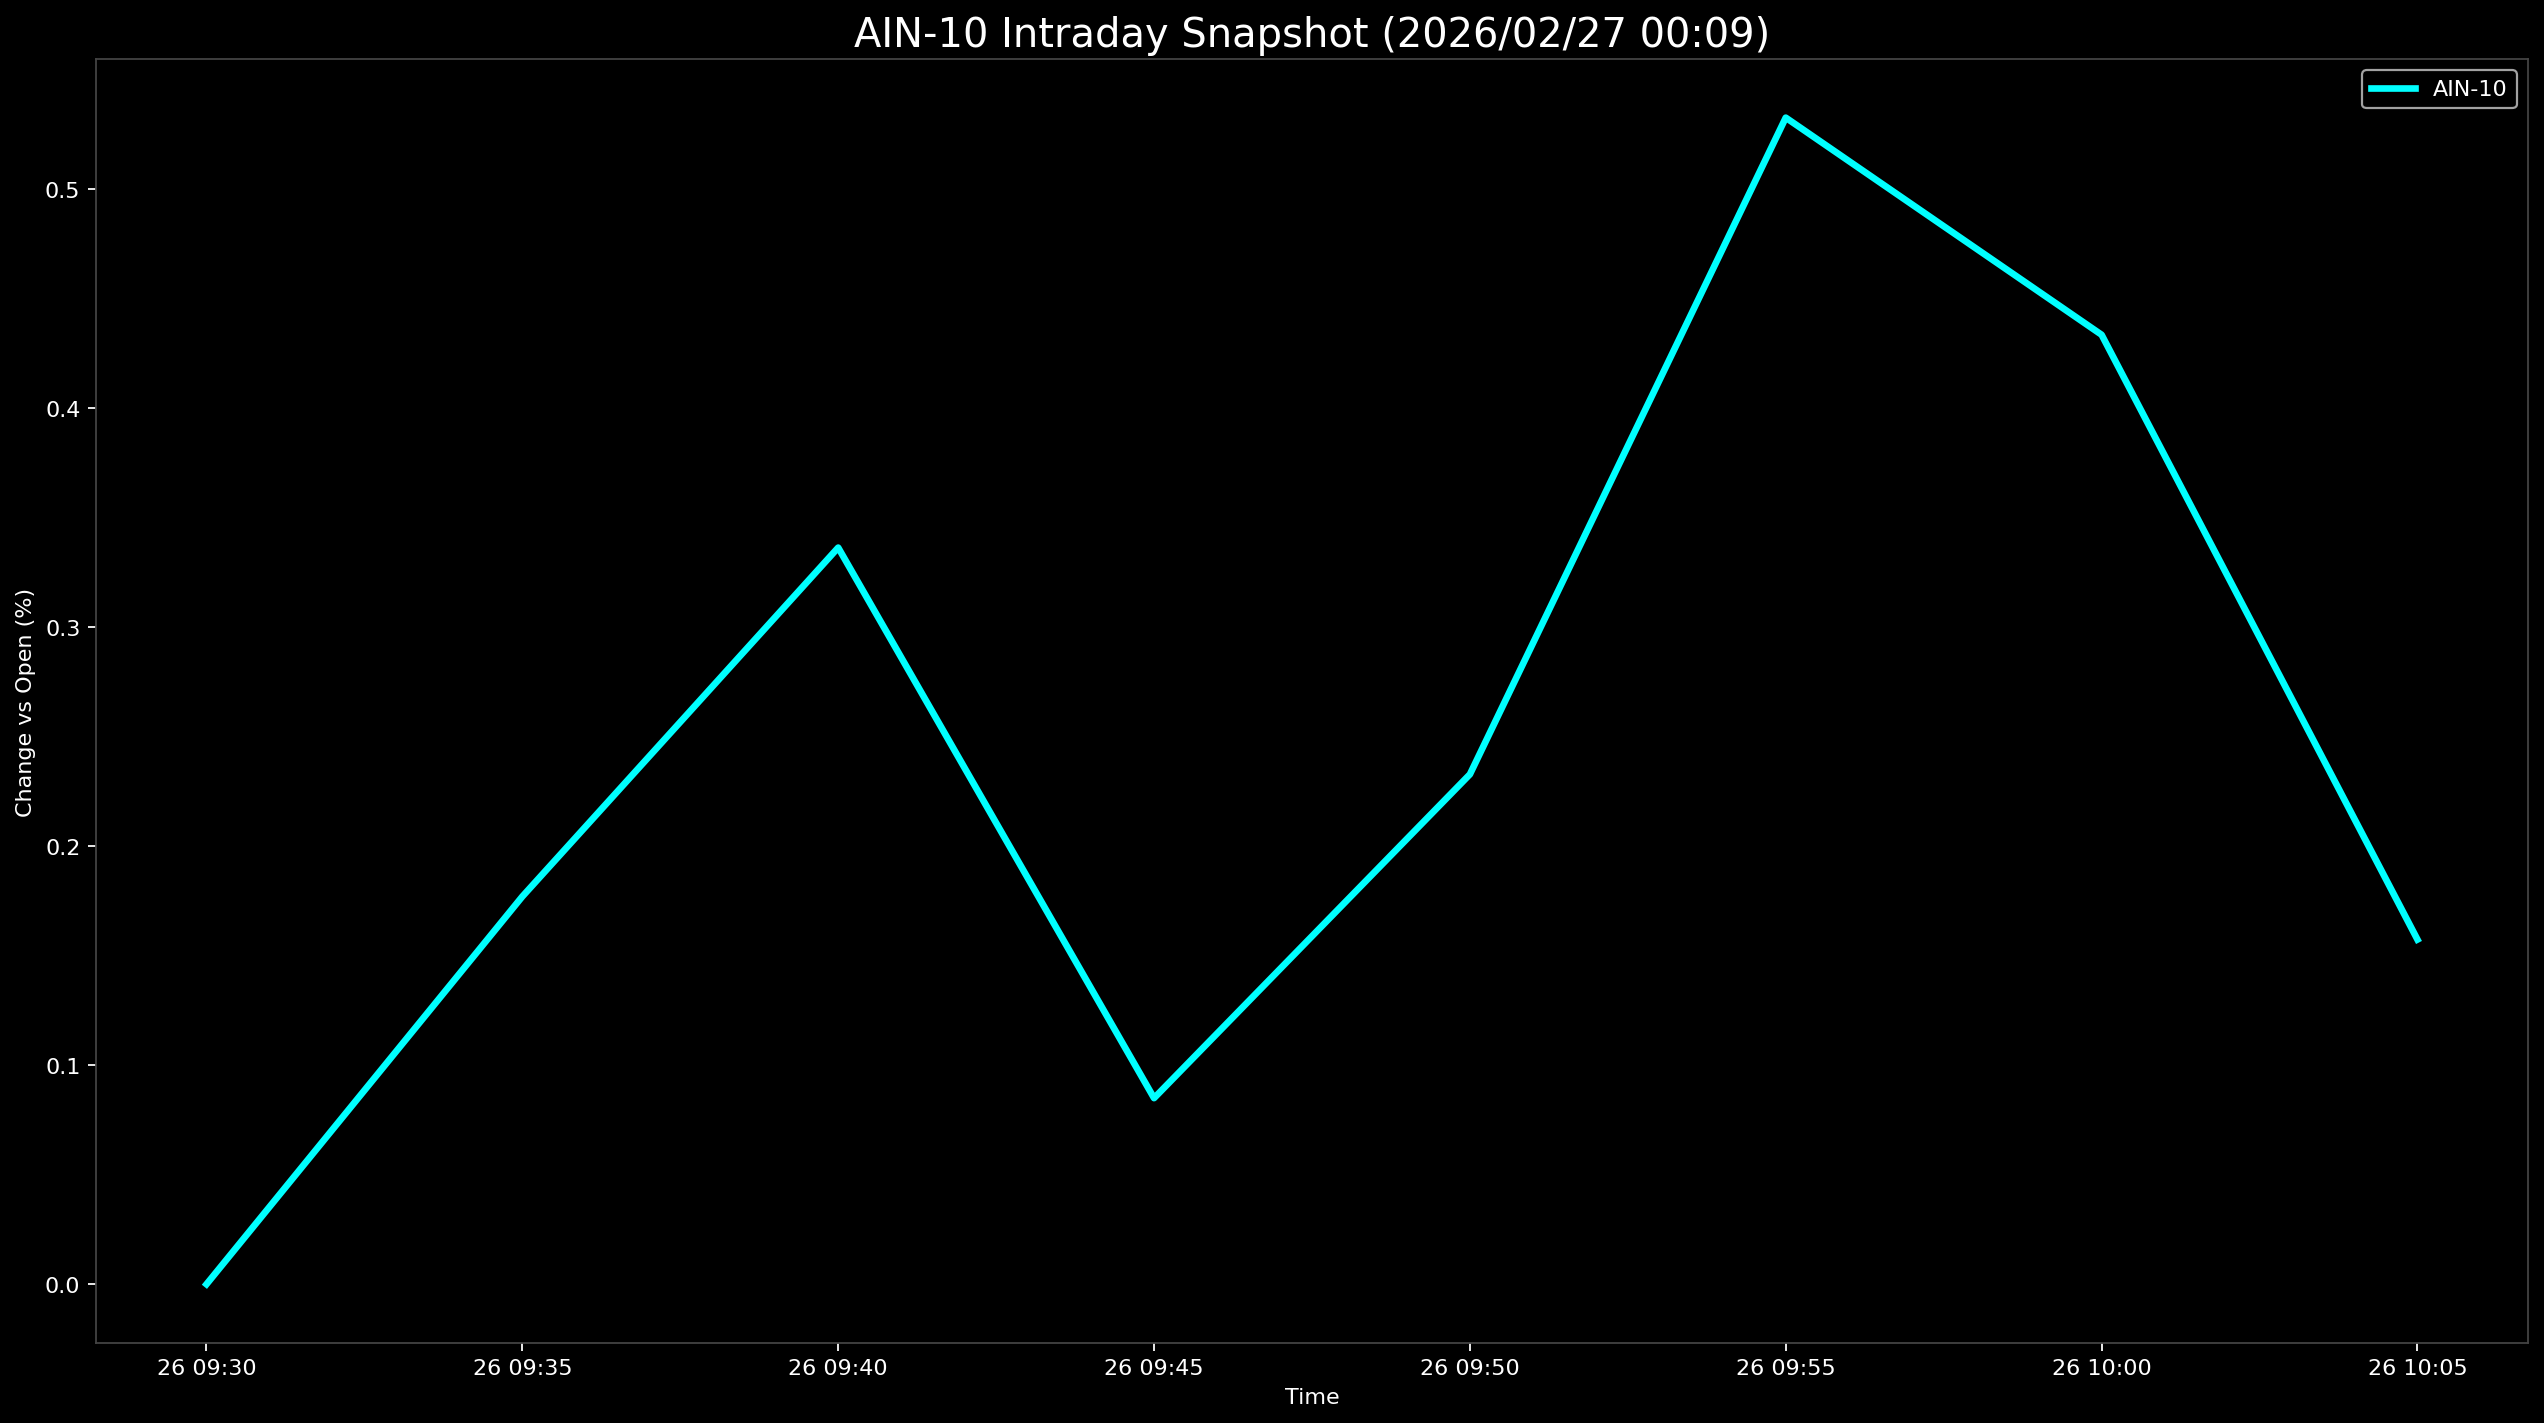

The data file committed next to this chart (first rows):
Datetime, AIN-10
2026-02-26 09:30:00, 0.0
2026-02-26 09:35:00, 0.177
2026-02-26 09:40:00, 0.3362
2026-02-26 09:45:00, 0.08494
2026-02-26 09:50:00, 0.2327
2026-02-26 09:55:00, 0.5324
2026-02-26 10:00:00, 0.4333
2026-02-26 10:05:00, 0.1573
